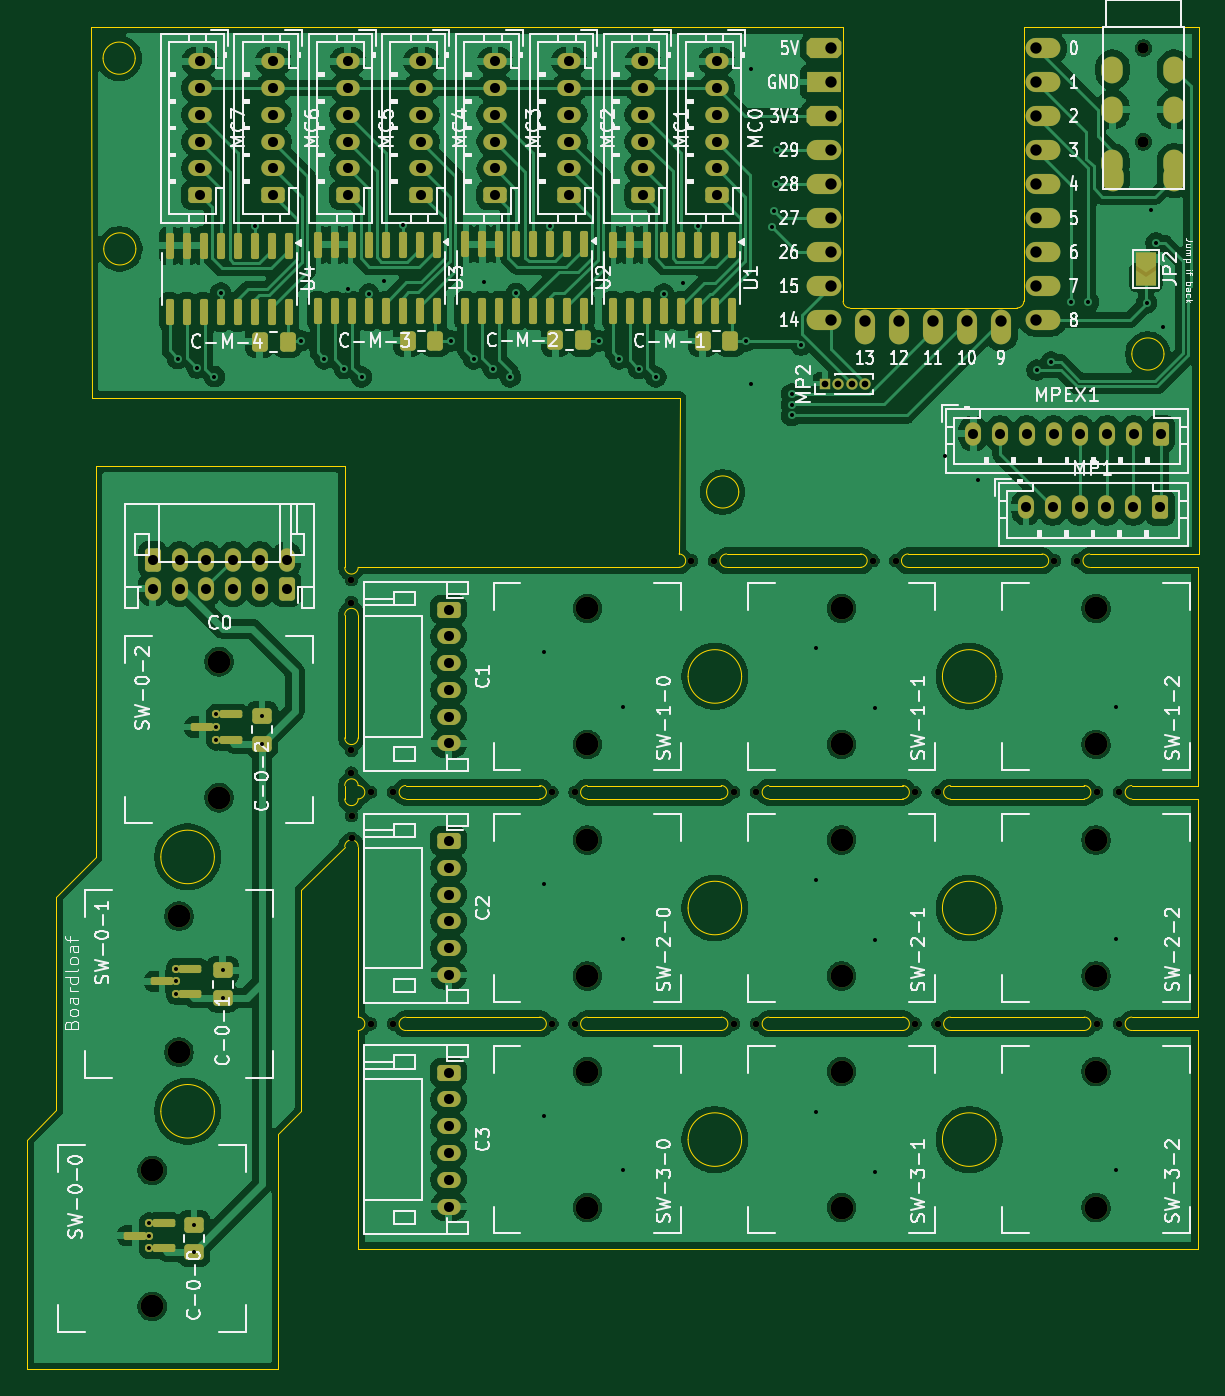
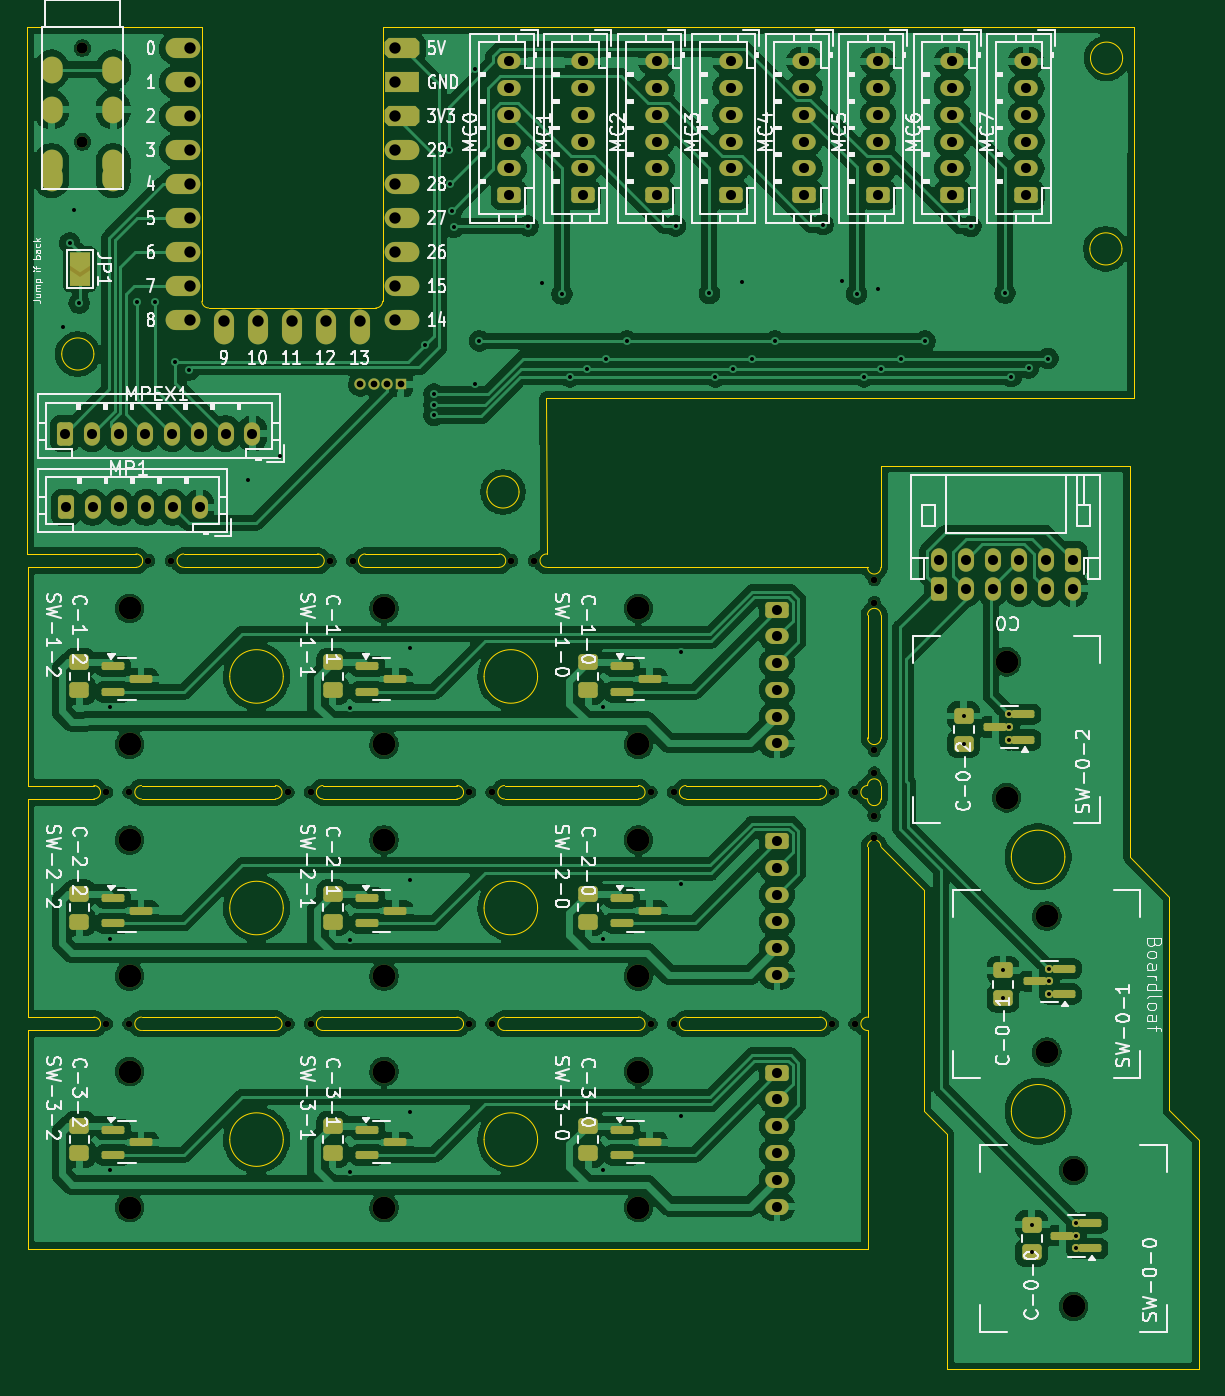
Circuit board: 11 layer files. Board 87.5 x 100.3 mm.
- bottom_copper: main_4x3key_thumb-B_Cu.gbr (325880 bytes)
- bottom_mask: main_4x3key_thumb-B_Mask.gbr (12958 bytes)
- paste: main_4x3key_thumb-B_Paste.gbr (4029 bytes)
- bottom_silk: main_4x3key_thumb-B_Silkscreen.gbr (129818 bytes)
- outline: main_4x3key_thumb-Edge_Cuts.gbr (7808 bytes)
- top_copper: main_4x3key_thumb-F_Cu.gbr (298541 bytes)
- top_mask: main_4x3key_thumb-F_Mask.gbr (13174 bytes)
- paste: main_4x3key_thumb-F_Paste.gbr (4091 bytes)
- top_silk: main_4x3key_thumb-F_Silkscreen.gbr (129829 bytes)
- drill: main_4x3key_thumb-NPTH.drl (1334 bytes)
- drill: main_4x3key_thumb-PTH.drl (3958 bytes)

=== bottom_copper: main_4x3key_thumb-B_Cu.gbr (325880 bytes, source omitted) ===
=== bottom_mask: main_4x3key_thumb-B_Mask.gbr (12958 bytes, source omitted) ===
=== paste: main_4x3key_thumb-B_Paste.gbr ===
%TF.GenerationSoftware,KiCad,Pcbnew,10.0.2*%
%TF.CreationDate,2026-11-20T11:04:35+09:00*%
%TF.ProjectId,main_4x3key_thumb,6d61696e-5f34-4783-936b-65795f746875,rev?*%
%TF.SameCoordinates,Original*%
%TF.FileFunction,Paste,Bot*%
%TF.FilePolarity,Positive*%
%FSLAX46Y46*%
G04 Gerber Fmt 4.6, Leading zero omitted, Abs format (unit mm)*
G04 Created by KiCad (PCBNEW 10.0.2) date 2026-11-20 11:04:35*
%MOMM*%
%LPD*%
G01*
G04 APERTURE LIST*
G04 Aperture macros list*
%AMRoundRect*
0 Rectangle with rounded corners*
0 $1 Rounding radius*
0 $2 $3 $4 $5 $6 $7 $8 $9 X,Y pos of 4 corners*
0 Add a 4 corners polygon primitive as box body*
4,1,4,$2,$3,$4,$5,$6,$7,$8,$9,$2,$3,0*
0 Add four circle primitives for the rounded corners*
1,1,$1+$1,$2,$3*
1,1,$1+$1,$4,$5*
1,1,$1+$1,$6,$7*
1,1,$1+$1,$8,$9*
0 Add four rect primitives between the rounded corners*
20,1,$1+$1,$2,$3,$4,$5,0*
20,1,$1+$1,$4,$5,$6,$7,0*
20,1,$1+$1,$6,$7,$8,$9,0*
20,1,$1+$1,$8,$9,$2,$3,0*%
G04 Aperture macros list end*
%ADD10RoundRect,0.250000X-0.475000X0.337500X-0.475000X-0.337500X0.475000X-0.337500X0.475000X0.337500X0*%
%ADD11RoundRect,0.150000X-0.700000X-0.150000X0.700000X-0.150000X0.700000X0.150000X-0.700000X0.150000X0*%
%ADD12RoundRect,0.149998X-0.700002X-0.149998X0.700002X-0.149998X0.700002X0.149998X-0.700002X0.149998X0*%
%ADD13RoundRect,0.149999X-0.700001X-0.149999X0.700001X-0.149999X0.700001X0.149999X-0.700001X0.149999X0*%
%ADD14RoundRect,0.150000X0.700000X0.150000X-0.700000X0.150000X-0.700000X-0.150000X0.700000X-0.150000X0*%
%ADD15RoundRect,0.149998X0.700002X0.149998X-0.700002X0.149998X-0.700002X-0.149998X0.700002X-0.149998X0*%
%ADD16RoundRect,0.149999X0.700001X0.149999X-0.700001X0.149999X-0.700001X-0.149999X0.700001X-0.149999X0*%
%ADD17RoundRect,0.250000X0.475000X-0.337500X0.475000X0.337500X-0.475000X0.337500X-0.475000X-0.337500X0*%
G04 APERTURE END LIST*
D10*
%TO.C,C-0-1*%
X57580041Y-93617500D03*
X57580041Y-95692500D03*
%TD*%
D11*
%TO.C,SW-2-2*%
X124070002Y-88220000D03*
D12*
X124070002Y-90119996D03*
D13*
X121970002Y-89169998D03*
%TD*%
D11*
%TO.C,SW-1-0*%
X86070002Y-70920000D03*
D12*
X86070002Y-72819996D03*
D13*
X83970002Y-71869998D03*
%TD*%
D10*
%TO.C,C-0-0*%
X55440041Y-112617500D03*
X55440041Y-114692500D03*
%TD*%
D11*
%TO.C,SW-2-0*%
X86070002Y-88220000D03*
D12*
X86070002Y-90119996D03*
D13*
X83970002Y-89169998D03*
%TD*%
D11*
%TO.C,SW-3-1*%
X105070002Y-105520000D03*
D12*
X105070002Y-107419996D03*
D13*
X102970002Y-106469998D03*
%TD*%
D10*
%TO.C,C-0-2*%
X60520041Y-74617500D03*
X60520041Y-76692500D03*
%TD*%
D11*
%TO.C,SW-2-1*%
X105070002Y-88220000D03*
D12*
X105070002Y-90119996D03*
D13*
X102970002Y-89169998D03*
%TD*%
D11*
%TO.C,SW-3-0*%
X86070002Y-105520000D03*
D12*
X86070002Y-107419996D03*
D13*
X83970002Y-106469998D03*
%TD*%
D11*
%TO.C,SW-3-2*%
X124070002Y-105520000D03*
D12*
X124070002Y-107419996D03*
D13*
X121970002Y-106469998D03*
%TD*%
D14*
%TO.C,SW-0-1*%
X53060002Y-95405000D03*
D15*
X53060002Y-93505004D03*
D16*
X55160002Y-94455002D03*
%TD*%
D11*
%TO.C,SW-1-1*%
X105070002Y-70920000D03*
D12*
X105070002Y-72819996D03*
D13*
X102970002Y-71869998D03*
%TD*%
D14*
%TO.C,SW-0-2*%
X56060002Y-76405000D03*
D15*
X56060002Y-74505004D03*
D16*
X58160002Y-75455002D03*
%TD*%
D11*
%TO.C,SW-1-2*%
X124070002Y-70920000D03*
D12*
X124070002Y-72819996D03*
D13*
X121970002Y-71869998D03*
%TD*%
D14*
%TO.C,SW-0-0*%
X51060002Y-114405000D03*
D15*
X51060002Y-112505004D03*
D16*
X53160002Y-113455002D03*
%TD*%
D17*
%TO.C,C-1-2*%
X126580002Y-72697500D03*
X126580002Y-70622500D03*
%TD*%
%TO.C,C-1-1*%
X107650002Y-72697500D03*
X107650002Y-70622500D03*
%TD*%
%TO.C,C-3-0*%
X88570002Y-107297500D03*
X88570002Y-105222500D03*
%TD*%
%TO.C,C-2-0*%
X88570002Y-89997500D03*
X88570002Y-87922500D03*
%TD*%
%TO.C,C-3-2*%
X126580002Y-107297500D03*
X126580002Y-105222500D03*
%TD*%
%TO.C,C-2-1*%
X107650002Y-89997500D03*
X107650002Y-87922500D03*
%TD*%
%TO.C,C-1-0*%
X88570002Y-72697500D03*
X88570002Y-70622500D03*
%TD*%
%TO.C,C-2-2*%
X126580002Y-89997500D03*
X126580002Y-87922500D03*
%TD*%
%TO.C,C-3-1*%
X107650002Y-107297500D03*
X107650002Y-105222500D03*
%TD*%
M02*

=== bottom_silk: main_4x3key_thumb-B_Silkscreen.gbr (129818 bytes, source omitted) ===
=== outline: main_4x3key_thumb-Edge_Cuts.gbr (7808 bytes, source omitted) ===
=== top_copper: main_4x3key_thumb-F_Cu.gbr (298541 bytes, source omitted) ===
=== top_mask: main_4x3key_thumb-F_Mask.gbr (13174 bytes, source omitted) ===
=== paste: main_4x3key_thumb-F_Paste.gbr ===
%TF.GenerationSoftware,KiCad,Pcbnew,10.0.2*%
%TF.CreationDate,2026-11-20T11:04:35+09:00*%
%TF.ProjectId,main_4x3key_thumb,6d61696e-5f34-4783-936b-65795f746875,rev?*%
%TF.SameCoordinates,Original*%
%TF.FileFunction,Paste,Top*%
%TF.FilePolarity,Positive*%
%FSLAX46Y46*%
G04 Gerber Fmt 4.6, Leading zero omitted, Abs format (unit mm)*
G04 Created by KiCad (PCBNEW 10.0.2) date 2026-11-20 11:04:35*
%MOMM*%
%LPD*%
G01*
G04 APERTURE LIST*
G04 Aperture macros list*
%AMRoundRect*
0 Rectangle with rounded corners*
0 $1 Rounding radius*
0 $2 $3 $4 $5 $6 $7 $8 $9 X,Y pos of 4 corners*
0 Add a 4 corners polygon primitive as box body*
4,1,4,$2,$3,$4,$5,$6,$7,$8,$9,$2,$3,0*
0 Add four circle primitives for the rounded corners*
1,1,$1+$1,$2,$3*
1,1,$1+$1,$4,$5*
1,1,$1+$1,$6,$7*
1,1,$1+$1,$8,$9*
0 Add four rect primitives between the rounded corners*
20,1,$1+$1,$2,$3,$4,$5,0*
20,1,$1+$1,$4,$5,$6,$7,0*
20,1,$1+$1,$6,$7,$8,$9,0*
20,1,$1+$1,$8,$9,$2,$3,0*%
G04 Aperture macros list end*
%ADD10RoundRect,0.250000X0.337500X0.475000X-0.337500X0.475000X-0.337500X-0.475000X0.337500X-0.475000X0*%
%ADD11RoundRect,0.250000X-0.475000X0.337500X-0.475000X-0.337500X0.475000X-0.337500X0.475000X0.337500X0*%
%ADD12RoundRect,0.150000X-0.150000X0.825000X-0.150000X-0.825000X0.150000X-0.825000X0.150000X0.825000X0*%
%ADD13RoundRect,0.150000X0.693750X0.150000X-0.693750X0.150000X-0.693750X-0.150000X0.693750X-0.150000X0*%
%ADD14RoundRect,0.150553X0.692800X0.150553X-0.692800X0.150553X-0.692800X-0.150553X0.692800X-0.150553X0*%
%ADD15RoundRect,0.150000X0.693750X0.149999X-0.693750X0.149999X-0.693750X-0.149999X0.693750X-0.149999X0*%
G04 APERTURE END LIST*
D10*
%TO.C,C-M-2*%
X84497501Y-46560000D03*
X82422501Y-46560000D03*
%TD*%
%TO.C,C-M-1*%
X95512497Y-46600000D03*
X93437497Y-46600000D03*
%TD*%
D11*
%TO.C,C-0-1*%
X57580041Y-93617500D03*
X57580041Y-95692500D03*
%TD*%
D12*
%TO.C,U2*%
X84585000Y-39384999D03*
X83314998Y-39385002D03*
X82045001Y-39385000D03*
X80775001Y-39384999D03*
X79505002Y-39384999D03*
X78234997Y-39385001D03*
X76965000Y-39385000D03*
X75695001Y-39385000D03*
X75695002Y-44335001D03*
X76965004Y-44334998D03*
X78235001Y-44335000D03*
X79505001Y-44335001D03*
X80775000Y-44335001D03*
X82045005Y-44334999D03*
X83315002Y-44335000D03*
X84585001Y-44335000D03*
%TD*%
D11*
%TO.C,C-0-0*%
X55440041Y-112617500D03*
X55440041Y-114692500D03*
%TD*%
%TO.C,C-0-2*%
X60520041Y-74617500D03*
X60520041Y-76692500D03*
%TD*%
D13*
%TO.C,SW-0-1*%
X55166252Y-95405000D03*
D14*
X55165855Y-93506115D03*
D15*
X53053752Y-94455001D03*
%TD*%
D12*
%TO.C,U1*%
X95599996Y-39424999D03*
X94329994Y-39425002D03*
X93059997Y-39425000D03*
X91789997Y-39424999D03*
X90519998Y-39424999D03*
X89249993Y-39425001D03*
X87979996Y-39425000D03*
X86709997Y-39425000D03*
X86709998Y-44375001D03*
X87980000Y-44374998D03*
X89249997Y-44375000D03*
X90519997Y-44375001D03*
X91789996Y-44375001D03*
X93060001Y-44374999D03*
X94329998Y-44375000D03*
X95599997Y-44375000D03*
%TD*%
D10*
%TO.C,C-M-4*%
X62427501Y-46670000D03*
X60352501Y-46670000D03*
%TD*%
D13*
%TO.C,SW-0-2*%
X58166252Y-76405000D03*
D14*
X58165855Y-74506115D03*
D15*
X56053752Y-75455001D03*
%TD*%
D10*
%TO.C,C-M-3*%
X73477493Y-46590000D03*
X71402493Y-46590000D03*
%TD*%
D12*
%TO.C,U4*%
X62515000Y-39494999D03*
X61244998Y-39495002D03*
X59975001Y-39495000D03*
X58705001Y-39494999D03*
X57435002Y-39494999D03*
X56164997Y-39495001D03*
X54895000Y-39495000D03*
X53625001Y-39495000D03*
X53625002Y-44445001D03*
X54895004Y-44444998D03*
X56165001Y-44445000D03*
X57435001Y-44445001D03*
X58705000Y-44445001D03*
X59975005Y-44444999D03*
X61245002Y-44445000D03*
X62515001Y-44445000D03*
%TD*%
D13*
%TO.C,SW-0-0*%
X53166252Y-114405000D03*
D14*
X53165855Y-112506115D03*
D15*
X51053752Y-113455001D03*
%TD*%
D12*
%TO.C,U3*%
X73559996Y-39424999D03*
X72289994Y-39425002D03*
X71019997Y-39425000D03*
X69749997Y-39424999D03*
X68479998Y-39424999D03*
X67209993Y-39425001D03*
X65939996Y-39425000D03*
X64669997Y-39425000D03*
X64669998Y-44375001D03*
X65940000Y-44374998D03*
X67209997Y-44375000D03*
X68479997Y-44375001D03*
X69749996Y-44375001D03*
X71020001Y-44374999D03*
X72289998Y-44375000D03*
X73559997Y-44375000D03*
%TD*%
M02*

=== top_silk: main_4x3key_thumb-F_Silkscreen.gbr (129829 bytes, source omitted) ===
=== drill: main_4x3key_thumb-NPTH.drl ===
M48
; DRILL file KiCad 10.0.2 date 2026-11-20T11:04:32
; FORMAT={-:-/ absolute / metric / decimal}
; #@! TF.CreationDate,2026-11-20T11:04:32+09:00
; #@! TF.GenerationSoftware,Kicad,Pcbnew,10.0.2
; #@! TF.FileFunction,NonPlated,1,2,NPTH
FMAT,2
METRIC
; #@! TA.AperFunction,NonPlated,NPTH,ComponentDrill
T1C0.500
; #@! TA.AperFunction,NonPlated,NPTH,ComponentDrill
T2C0.800
; #@! TA.AperFunction,NonPlated,NPTH,ComponentDrill
T3C1.702
%
G90
G05
T1
X67.2Y-64.45
X67.2Y-66.15
X67.2Y-77.19
X67.2Y-78.89
X67.21Y-82.06
X67.21Y-83.76
X68.63Y-80.32
X68.63Y-97.62
X70.33Y-80.32
X70.33Y-97.62
X82.19Y-80.32
X82.19Y-97.62
X83.89Y-80.32
X83.89Y-97.62
X92.6Y-63.02
X94.3Y-63.02
X95.75Y-80.32
X95.75Y-97.62
X97.45Y-80.32
X97.45Y-97.62
X106.16Y-63.02
X107.86Y-63.02
X109.31Y-80.32
X109.31Y-97.62
X111.01Y-80.32
X111.01Y-97.62
X119.72Y-63.02
X121.42Y-63.02
X122.87Y-80.32
X122.87Y-97.62
X124.57Y-80.32
X124.57Y-97.62
T2
X126.355Y-24.73
X126.355Y-31.73
X126.36Y-24.73
X126.36Y-31.73
T3
X52.31Y-108.575
X52.31Y-118.735
X54.31Y-89.575
X54.31Y-99.735
X57.31Y-70.575
X57.31Y-80.735
X84.82Y-66.59
X84.82Y-76.75
X84.82Y-83.89
X84.82Y-94.05
X84.82Y-101.19
X84.82Y-111.35
X103.82Y-66.59
X103.82Y-76.75
X103.82Y-83.89
X103.82Y-94.05
X103.82Y-101.19
X103.82Y-111.35
X122.82Y-66.59
X122.82Y-76.75
X122.82Y-83.89
X122.82Y-94.05
X122.82Y-101.19
X122.82Y-111.35
M30

=== drill: main_4x3key_thumb-PTH.drl ===
M48
; DRILL file KiCad 10.0.2 date 2026-11-20T11:04:32
; FORMAT={-:-/ absolute / metric / decimal}
; #@! TF.CreationDate,2026-11-20T11:04:32+09:00
; #@! TF.GenerationSoftware,Kicad,Pcbnew,10.0.2
; #@! TF.FileFunction,Plated,1,2,PTH
FMAT,2
METRIC
; #@! TA.AperFunction,Plated,PTH,ViaDrill
T1C0.300
; #@! TA.AperFunction,Plated,PTH,ComponentDrill
T2C0.300
; #@! TA.AperFunction,Plated,PTH,ComponentDrill
T3C0.500
; #@! TA.AperFunction,Plated,PTH,ComponentDrill
T4C0.750
; #@! TA.AperFunction,Plated,PTH,ComponentDrill
T5C0.850
; #@! TA.AperFunction,Plated,PTH,ComponentDrill
T6C0.900
%
G90
G05
T1
X54.225Y-47.92
X55.675Y-48.64
X56.965Y-49.27
X57.435Y-43.03
X59.975Y-38.05
X63.405Y-46.6
X65.175Y-47.95
X66.665Y-48.67
X66.915Y-42.69
X67.955Y-49.3
X68.505Y-43.09
X69.615Y-42.14
X71.015Y-37.92
X74.645Y-46.6
X76.325Y-47.95
X77.115Y-42.2
X77.775Y-48.67
X79.065Y-49.3
X79.515Y-43.06
X81.62Y-69.88
X81.62Y-87.18
X81.62Y-104.48
X82.045Y-38.01
X85.665Y-46.6
X87.205Y-47.95
X87.5Y-73.97
X87.5Y-91.27
X87.5Y-108.57
X88.655Y-48.67
X89.945Y-49.3
X90.535Y-43.11
X91.985Y-42.3
X93.065Y-38.03
X96.695Y-46.6
X97.03Y-26.27
X97.055Y-49.81
X98.615Y-38.11
X98.75Y-36.875
X98.925Y-34.9
X99.005Y-32.35
X100.082Y-52.175
X100.095Y-50.575
X100.095Y-51.375
X100.795Y-46.91
X101.91Y-69.58
X101.91Y-86.88
X101.91Y-104.18
X106.33Y-74.06
X106.33Y-91.36
X106.33Y-108.66
X111.575Y-55.19
X114.0Y-56.98
X118.405Y-48.78
X119.465Y-48.18
X120.965Y-43.72
X122.255Y-43.72
X124.32Y-73.97
X124.32Y-91.27
X124.32Y-108.57
X126.6Y-43.78
X126.95Y-36.83
X127.3Y-39.277
X127.8Y-45.53
T2
X52.11Y-112.505
X52.11Y-113.455
X52.11Y-114.405
X54.11Y-93.505
X54.11Y-94.455
X54.11Y-95.405
X55.44Y-112.617
X55.44Y-114.692
X57.11Y-74.505
X57.11Y-75.455
X57.11Y-76.405
X57.58Y-93.617
X57.58Y-95.692
X60.52Y-74.617
X60.52Y-76.692
T3
X102.585Y-49.85
X103.585Y-49.85
X104.585Y-49.85
X105.585Y-49.85
T4
X52.36Y-62.945
X52.36Y-65.125
X54.36Y-62.945
X54.36Y-65.125
X55.855Y-25.71
X55.855Y-27.71
X55.855Y-29.71
X55.855Y-31.71
X55.855Y-33.71
X55.855Y-35.71
X56.36Y-62.945
X56.36Y-65.125
X58.36Y-62.945
X58.36Y-65.125
X60.36Y-62.945
X60.36Y-65.125
X61.365Y-25.71
X61.365Y-27.71
X61.365Y-29.71
X61.365Y-31.71
X61.365Y-33.71
X61.365Y-35.71
X62.36Y-62.945
X62.36Y-65.125
X66.915Y-25.71
X66.915Y-27.71
X66.915Y-29.71
X66.915Y-31.71
X66.915Y-33.71
X66.915Y-35.71
X72.415Y-25.71
X72.415Y-27.71
X72.415Y-29.71
X72.415Y-31.71
X72.415Y-33.71
X72.415Y-35.71
X74.469Y-66.67
X74.469Y-68.67
X74.469Y-70.67
X74.469Y-72.67
X74.469Y-74.67
X74.469Y-76.67
X74.469Y-83.97
X74.469Y-85.97
X74.469Y-87.97
X74.469Y-89.97
X74.469Y-91.97
X74.469Y-93.97
X74.469Y-101.27
X74.469Y-103.27
X74.469Y-105.27
X74.469Y-107.27
X74.469Y-109.27
X74.469Y-111.27
X77.915Y-25.71
X77.915Y-27.71
X77.915Y-29.71
X77.915Y-31.71
X77.915Y-33.71
X77.915Y-35.71
X83.465Y-25.71
X83.465Y-27.71
X83.465Y-29.71
X83.465Y-31.71
X83.465Y-33.71
X83.465Y-35.71
X88.965Y-25.71
X88.965Y-27.71
X88.965Y-29.71
X88.965Y-31.71
X88.965Y-33.71
X88.965Y-35.71
X94.485Y-25.71
X94.485Y-27.71
X94.485Y-29.71
X94.485Y-31.71
X94.485Y-33.71
X94.485Y-35.71
X113.65Y-53.53
X115.65Y-53.53
X117.6Y-59.03
X117.65Y-53.53
X119.6Y-59.03
X119.65Y-53.53
X121.6Y-59.03
X121.65Y-53.53
X123.6Y-59.03
X123.65Y-53.53
X125.6Y-59.03
X125.65Y-53.53
X127.6Y-59.03
X127.65Y-53.53
T5
X103.01Y-24.73
X103.01Y-27.27
X103.01Y-29.81
X103.01Y-32.35
X103.01Y-34.89
X103.01Y-37.43
X103.01Y-39.97
X103.01Y-42.51
X103.01Y-45.05
X105.6Y-45.1
X108.14Y-45.1
X110.68Y-45.1
X113.22Y-45.1
X115.76Y-45.1
X118.35Y-24.73
X118.35Y-27.27
X118.35Y-29.81
X118.35Y-32.35
X118.35Y-34.89
X118.35Y-37.43
X118.35Y-39.97
X118.35Y-42.51
X118.35Y-45.05
T6
G00X124.055Y-26.53
M15
G01X124.055Y-26.13
M16
G05
G00X124.055Y-29.53
M15
G01X124.055Y-29.13
M16
G05
G00X124.055Y-33.53
M15
G01X124.055Y-33.13
M16
G05
G00X124.06Y-34.23
M15
G01X124.06Y-34.63
M16
G05
G00X128.655Y-34.63
M15
G01X128.655Y-34.23
M16
G05
G00X128.66Y-26.13
M15
G01X128.66Y-26.53
M16
G05
G00X128.66Y-29.13
M15
G01X128.66Y-29.53
M16
G05
G00X128.66Y-33.13
M15
G01X128.66Y-33.53
M16
G05
M30
